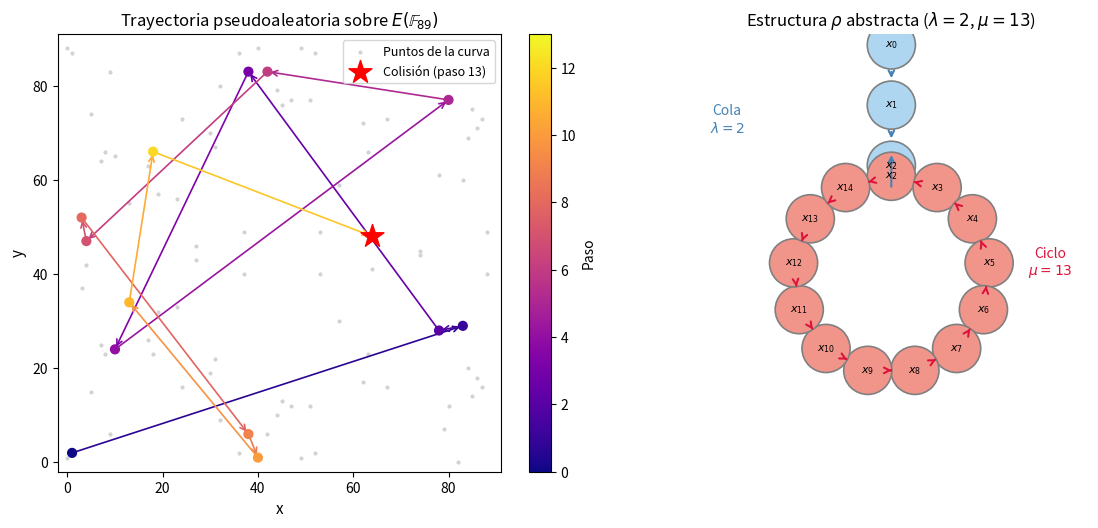

The script that saved this image: (Note: this script raises an exception after producing the figure.)
#!/usr/bin/env python3
"""
Generates the static Pollard rho figure for the thesis chapter.
Curve: y^2 = x^3 + 2x + 1 mod 89,  P=(1,2),  Q=(87,73)=15P,  n=47
"""
import numpy as np
import matplotlib.pyplot as plt
import matplotlib.patches as mpatches
from matplotlib.patches import FancyArrowPatch
import math

# ── EC arithmetic ────────────────────────────────────────────────────────────

def ec_add(P, Q, a, p):
    if P is None: return Q
    if Q is None: return P
    x1, y1 = P; x2, y2 = Q
    if x1 == x2 and (y1 + y2) % p == 0: return None
    if P == Q:
        if y1 == 0: return None
        lam = (3*x1*x1 + a) * pow(2*y1, -1, p) % p
    else:
        lam = (y2 - y1) * pow(x2 - x1, -1, p) % p
    x3 = (lam*lam - x1 - x2) % p
    y3 = (lam*(x1 - x3) - y1) % p
    return (x3, y3)

def scalar_mul(k, P, a, p):
    R = None
    Q = P
    while k:
        if k & 1: R = ec_add(R, Q, a, p)
        Q = ec_add(Q, Q, a, p)
        k >>= 1
    return R

# ── Pollard rho iteration ─────────────────────────────────────────────────────

def f_step(R, aR, bR, P, G, a, p, n):
    x = R[0] % 3
    if x == 0:
        R2 = ec_add(R, G, a, p)
        return R2, aR, (bR + 1) % n
    elif x == 1:
        R2 = ec_add(R, R, a, p)
        return R2, (2*aR) % n, (2*bR) % n
    else:
        R2 = ec_add(R, P, a, p)
        return R2, (aR + 1) % n, bR

# ── Parameters (curve y^2 = x^3 + 2x + 1 mod 89) ────────────────────────────

p = 89; a_coef = 2; b_coef = 1; n = 47
P = (1, 2)
G = scalar_mul(15, P, a_coef, p)   # Q = 15P = (87,73)

# run full sequence to find collision
t, at, bt = P, 1, 0
h, ah, bh = P, 1, 0

seq = [P]
collision_step = None

for i in range(1, 200):
    t, at, bt = f_step(t, at, bt, P, G, a_coef, p, n)
    h, ah, bh = f_step(h, ah, bh, P, G, a_coef, p, n)
    h, ah, bh = f_step(h, ah, bh, P, G, a_coef, p, n)
    seq.append(t)
    if t == h:
        collision_step = i
        break

# also collect full sequence for left panel
full_seq = [P]
R, aR, bR = P, 1, 0
for _ in range(max(collision_step * 2, 30)):
    R, aR, bR = f_step(R, aR, bR, P, G, a_coef, p, n)
    full_seq.append(R)
    if len(full_seq) > 60: break

# ── Figure ───────────────────────────────────────────────────────────────────

fig, (ax1, ax2) = plt.subplots(1, 2, figsize=(12, 5.5))
fig.patch.set_facecolor('white')

# ── Left panel: trajectory on the curve ──────────────────────────────────────
all_pts = set()
for x in range(p):
    rhs = (x**3 + a_coef*x + b_coef) % p
    for y in range(p):
        if y*y % p == rhs:
            all_pts.add((x, y))

xs_all = [pt[0] for pt in all_pts]
ys_all = [pt[1] for pt in all_pts]
ax1.scatter(xs_all, ys_all, s=4, color='lightgray', zorder=1, label='Puntos de la curva')

steps = min(collision_step + 1, len(full_seq))
traj_x = [pt[0] for pt in full_seq[:steps]]
traj_y = [pt[1] for pt in full_seq[:steps]]

colors = plt.cm.plasma(np.linspace(0.05, 0.95, steps))
for i in range(steps - 1):
    ax1.annotate('', xy=(traj_x[i+1], traj_y[i+1]),
                 xytext=(traj_x[i], traj_y[i]),
                 arrowprops=dict(arrowstyle='->', color=colors[i], lw=1.2))

sc = ax1.scatter(traj_x, traj_y, c=np.arange(steps),
                 cmap='plasma', s=40, zorder=3)

# mark collision
cx, cy = full_seq[collision_step]
ax1.scatter([cx], [cy], marker='*', s=300, color='red', zorder=5, label=f'Colisión (paso {collision_step})')

ax1.set_xlim(-2, p+2); ax1.set_ylim(-2, p+2)
ax1.set_xlabel('x', fontsize=11); ax1.set_ylabel('y', fontsize=11)
ax1.set_title(r'Trayectoria pseudoaleatoria sobre $E(\mathbb{F}_{89})$', fontsize=12)
ax1.legend(fontsize=9, loc='upper right')
plt.colorbar(sc, ax=ax1, label='Paso')

# ── Right panel: abstract rho structure ──────────────────────────────────────
# detect tail length lambda and cycle length mu
seen = {}
R2, a2, b2 = P, 1, 0
for idx in range(200):
    if R2 in seen:
        lam = seen[R2]
        mu = idx - lam
        break
    seen[R2] = idx
    R2, a2, b2 = f_step(R2, a2, b2, P, G, a_coef, p, n)
else:
    lam, mu = 2, 13  # fallback

ax2.set_xlim(-1.8, 1.8); ax2.set_ylim(-1.8, 2.2)
ax2.set_aspect('equal'); ax2.axis('off')
ax2.set_title(r'Estructura $\rho$ abstracta ($\lambda=%d$, $\mu=%d$)' % (lam, mu), fontsize=12)

# tail nodes (vertical, above)
tail_positions = []
for i in range(lam + 1):
    tail_positions.append((0.0, 1.0 + i * 0.55))
tail_positions = tail_positions[::-1]  # top to bottom

# cycle nodes (circle below)
cycle_positions = []
radius = 0.9
center = (0.0, 0.0)
for i in range(mu):
    angle = math.pi/2 - 2*math.pi*i/mu
    cycle_positions.append((center[0] + radius*math.cos(angle),
                            center[1] + radius*math.sin(angle)))

def draw_node(ax, pos, label, color, size=0.22):
    circ = plt.Circle(pos, size, color=color, ec='gray', lw=1.2, zorder=3)
    ax.add_patch(circ)
    ax.text(pos[0], pos[1], label, ha='center', va='center', fontsize=8, zorder=4)

def draw_arrow(ax, p1, p2, color='steelblue'):
    dx, dy = p2[0]-p1[0], p2[1]-p1[1]
    norm = math.sqrt(dx*dx+dy*dy)
    r = 0.22
    start = (p1[0]+r*dx/norm, p1[1]+r*dy/norm)
    end   = (p2[0]-r*dx/norm, p2[1]-r*dy/norm)
    ax.annotate('', xy=end, xytext=start,
                arrowprops=dict(arrowstyle='->', color=color, lw=1.5))

# draw tail
for i, pos in enumerate(tail_positions):
    label = f'$x_{i}$' if i < lam else f'$x_{{{lam}}}$'
    draw_node(ax2, pos, f'$x_{i}$', '#AED6F1')
for i in range(len(tail_positions)-1):
    draw_arrow(ax2, tail_positions[i], tail_positions[i+1])

# draw cycle
for i, pos in enumerate(cycle_positions):
    draw_node(ax2, pos, f'$x_{{{lam+i}}}$', '#F1948A')
for i in range(len(cycle_positions)):
    draw_arrow(ax2, cycle_positions[i], cycle_positions[(i+1)%mu], color='crimson')

# connect tail to cycle
draw_arrow(ax2, tail_positions[-1], cycle_positions[0])

# labels
ax2.text(-1.5, 1.3, f'Cola\n$\\lambda={lam}$', fontsize=10, color='steelblue',
         ha='center', style='italic')
ax2.text(1.45, 0.0, f'Ciclo\n$\\mu={mu}$', fontsize=10, color='crimson',
         ha='center', style='italic')

plt.tight_layout(pad=1.5)
out = '/home/leon/Documents/ECC-Thesis/docs/Plantilla_TFG_latex/imagenes/attack_pollard_rho.png'
plt.savefig(out, dpi=150, bbox_inches='tight', facecolor='white')
print(f'Saved: {out}')
plt.close()
